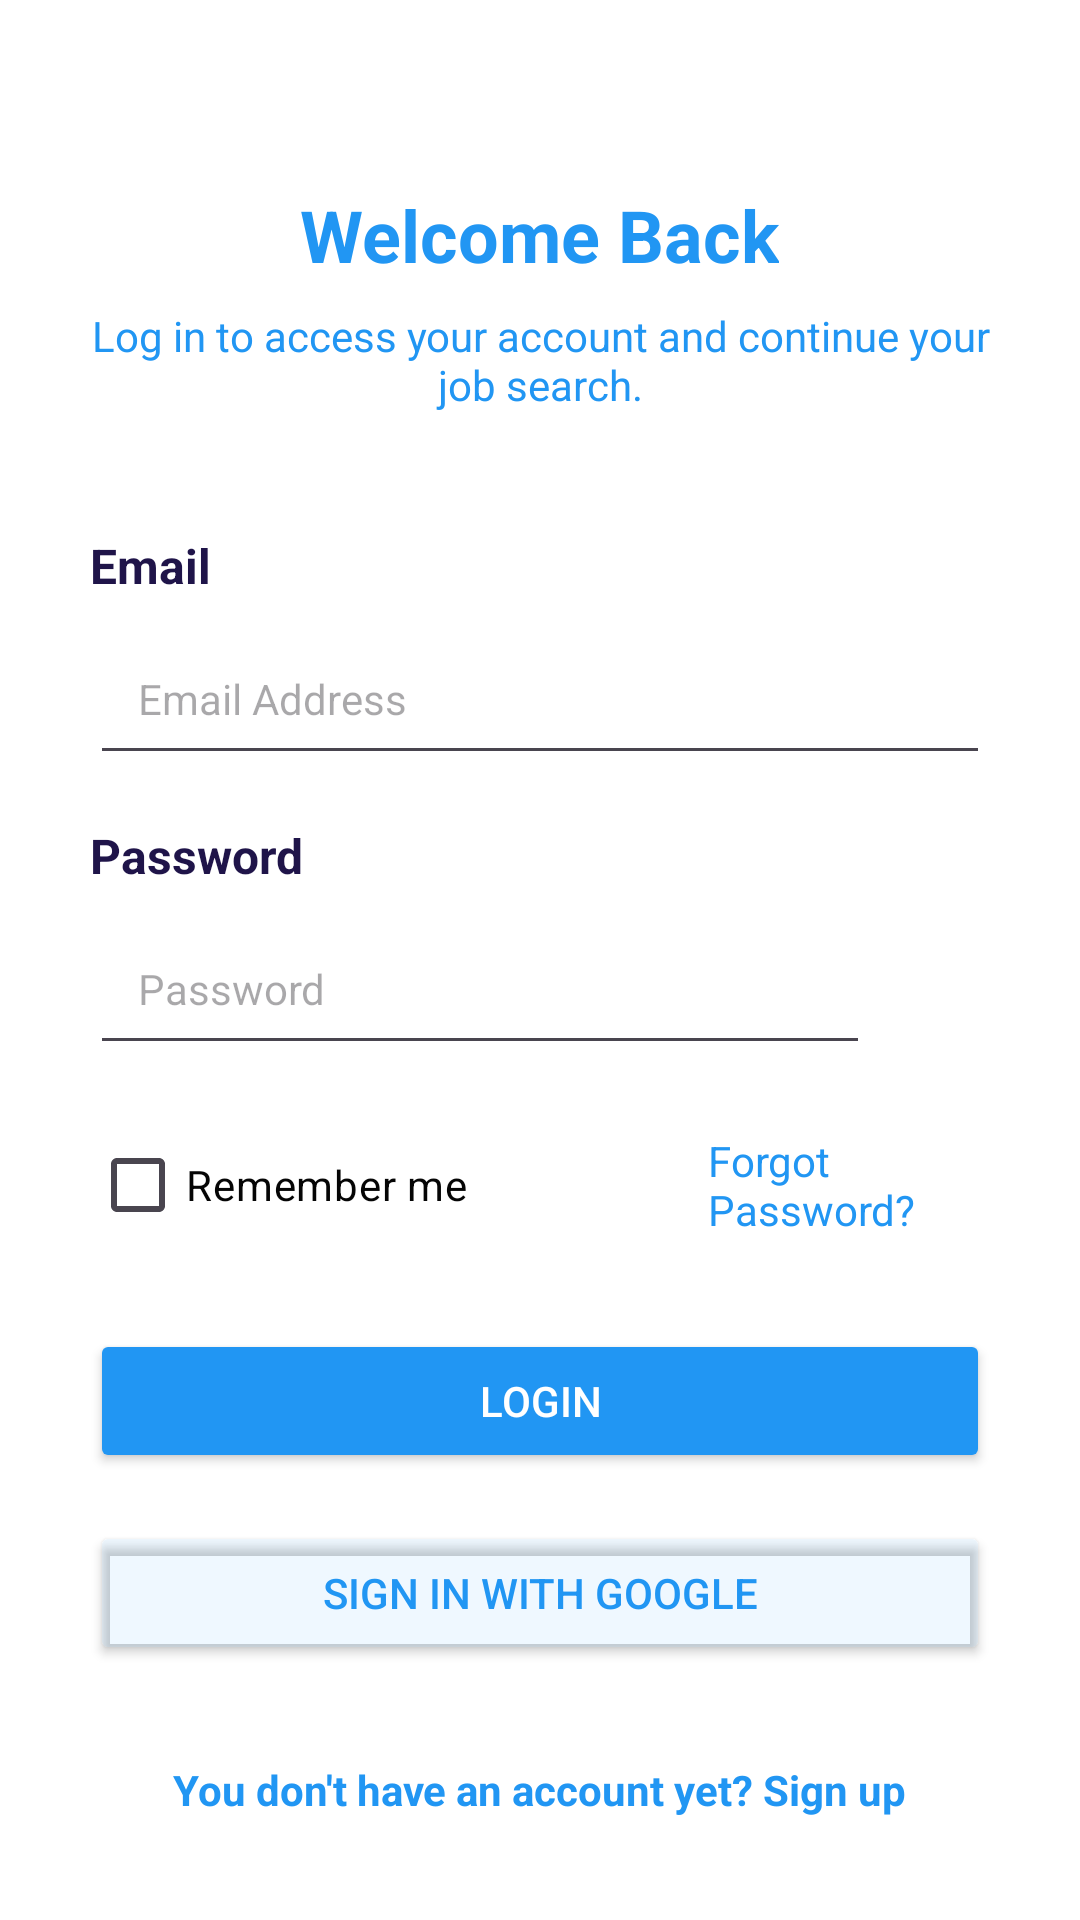

Write the Android layout XML for this screen, with the resource values it uses.
<!-- AndroidManifest.xml: application theme Theme.SojoJobs -->
<!-- res/layout/activity_login_page.xml -->
<?xml version="1.0" encoding="utf-8"?>
<LinearLayout xmlns:android="http://schemas.android.com/apk/res/android"
    xmlns:tools="http://schemas.android.com/tools"
    android:id="@+id/main"
    android:layout_width="match_parent"
    android:layout_height="match_parent"
    android:orientation="vertical"
    android:background="@color/white"
    tools:context=".Login_page">

    <LinearLayout
        android:layout_width="match_parent"
        android:layout_height="wrap_content"
        android:orientation="vertical"
        android:padding="30dp"
        android:gravity="center_horizontal">

        
        <TextView
            android:id="@+id/welcomeTextView"
            android:layout_width="wrap_content"
            android:layout_height="wrap_content"
            android:text="Welcome Back"
            android:textSize="24sp"
            android:textStyle="bold"
            android:textColor="#2196F3"
            android:layout_marginTop="32dp"/>

        
        <TextView
            android:id="@+id/subheadingTextView"
            android:layout_width="wrap_content"
            android:layout_height="wrap_content"
            android:text="Log in to access your account and continue your job search."
            android:textSize="14sp"
            android:textColor="#2196F3"
            android:gravity="center"
            android:layout_marginTop="8dp"
            android:layout_marginBottom="24dp"/>

        
        <TextView
            android:id="@+id/emailLabel"
            android:layout_width="match_parent"
            android:layout_height="wrap_content"
            android:text="Email"
            android:textStyle="bold"
            android:textColor="#1F1449"
            android:textSize="16sp"
            android:layout_marginTop="16dp"/>

        
        <EditText
            android:id="@+id/emailEditText"
            android:layout_width="match_parent"
            android:layout_height="wrap_content"
            android:hint="Email Address"
            android:padding="16dp"
            android:textSize="14sp"
            android:inputType="textEmailAddress"
            android:textColor="#1F1449"
            android:layout_marginTop="8dp"/>

        

        
        <TextView
            android:id="@+id/passwordLabel"
            android:layout_width="match_parent"
            android:layout_height="wrap_content"
            android:layout_marginTop="16dp"
            android:text="Password"
            android:textStyle="bold"
            android:textColor="#1F1449"
            android:textSize="16sp" />

        <RelativeLayout
            android:layout_width="match_parent"
            android:layout_height="wrap_content"
            android:layout_marginTop="8dp">

            <EditText
                android:id="@+id/passwordEditText"
                android:layout_width="match_parent"
                android:layout_height="wrap_content"
                android:hint="Password"
                android:textSize="14sp"
                android:padding="16dp"
                android:inputType="textPassword"
                android:textColor="#1F1449"
                android:layout_marginEnd="40dp"/>

            <ImageView
                android:id="@+id/togglePasswordVisibility"
                android:layout_width="24dp"
                android:layout_height="24dp"
                android:layout_alignParentEnd="true"
                android:layout_centerVertical="true"
                android:layout_marginEnd="8dp"
                android:src="@drawable/baseline_remove_red_eye_24"/>
        </RelativeLayout>

        
        <LinearLayout
            android:layout_width="match_parent"
            android:layout_height="wrap_content"
            android:orientation="horizontal"
            android:layout_marginTop="16dp">

            <CheckBox
                android:id="@+id/rememberMeCheckBox"
                android:layout_width="wrap_content"
                android:layout_height="wrap_content"
                android:text="Remember me"

                android:textColor="#050505"/>

            <TextView
                android:id="@+id/forgotPasswordTextView"
                android:layout_width="wrap_content"
                android:layout_height="wrap_content"
                android:layout_gravity="center"
                android:layout_marginLeft="80dp"
                android:text="Forgot Password?"
                android:textColor="#2196F3" />
        </LinearLayout>

        
        <Button
            android:id="@+id/loginButton"
            android:layout_width="match_parent"
            android:layout_height="wrap_content"
            android:backgroundTint="#2196F3"
            android:text="LOGIN"
            android:textColor="@color/white"
            android:textAllCaps="false"
            android:layout_marginTop="24dp"
            android:layout_marginBottom="16dp"/>

        
        <Button
            android:id="@+id/googleSignInButton"
            android:layout_width="match_parent"
            android:layout_height="wrap_content"
            android:backgroundTint="#122196F3"
            android:text="SIGN IN WITH GOOGLE"
            android:textColor="#2196F3"
            android:textAllCaps="false"
            android:layout_marginBottom="16dp"/>

        
        <TextView
            android:id="@+id/signUpTextView"
            android:layout_width="wrap_content"
            android:layout_height="wrap_content"
            android:textStyle="bold"
            android:text="You don't have an account yet? Sign up"
            android:textColor="#2196F3"
            android:layout_marginTop="16dp"
            android:layout_gravity="center_horizontal"/>
    </LinearLayout>
</LinearLayout>
<!-- resources referenced by this layout -->
<resources>
  <style name="Theme.SojoJobs" parent="Base.Theme.SojoJobs" />
  <style name="Base.Theme.SojoJobs" parent="Theme.Material3.DayNight.NoActionBar">
          
          
      </style>
  <!-- not gathered from this repository: default colours our renderer supplied (Android Studio template values) -->
  <color name="white">#FFFFFFFF</color>
</resources>
